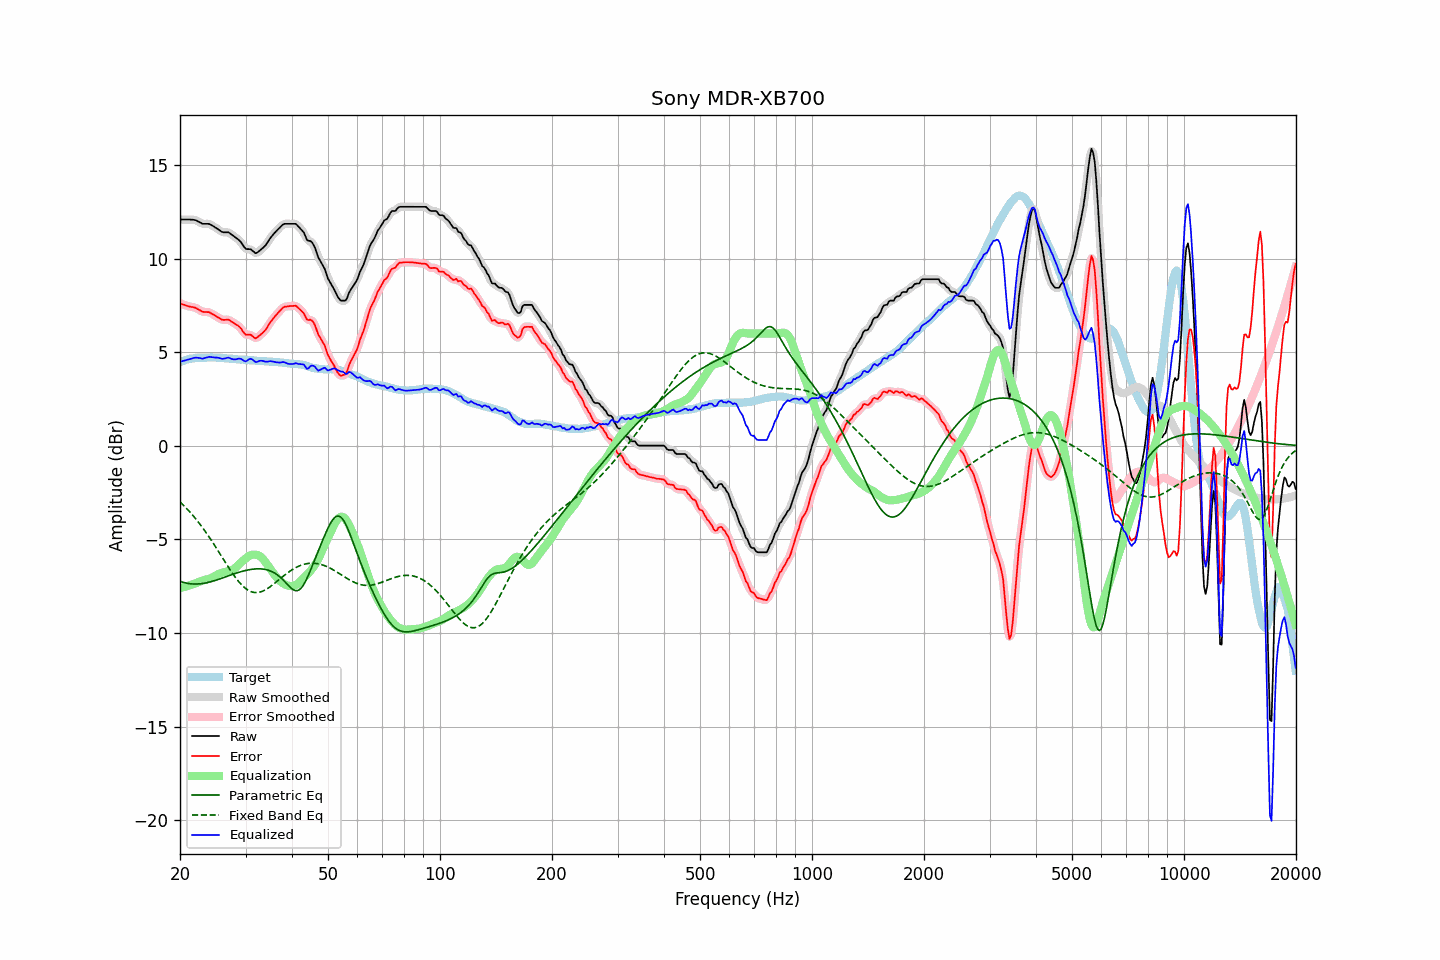

Data behind this chart, as committed beside it:
frequency, raw, error, smoothed, error_smoothed, equalization, parametric_eq, fixed_band_eq, equalized_raw, equalized_smoothed, target
20.00, 12.09, 7.62, 12.09, 7.62, -7.60, -7.24, -2.99, 4.49, 4.49, 4.47
20.20, 12.09, 7.58, 12.09, 7.58, -7.58, -7.27, -3.08, 4.51, 4.51, 4.51
20.40, 12.09, 7.55, 12.09, 7.55, -7.55, -7.29, -3.16, 4.53, 4.53, 4.54
20.61, 12.09, 7.52, 12.09, 7.52, -7.53, -7.32, -3.25, 4.56, 4.56, 4.57
20.81, 12.09, 7.49, 12.09, 7.49, -7.51, -7.34, -3.34, 4.58, 4.58, 4.60
21.02, 12.09, 7.46, 12.09, 7.46, -7.48, -7.35, -3.43, 4.61, 4.61, 4.63
21.23, 12.09, 7.44, 12.09, 7.44, -7.45, -7.37, -3.52, 4.64, 4.63, 4.65
21.44, 12.08, 7.42, 12.08, 7.42, -7.43, -7.38, -3.62, 4.65, 4.66, 4.66
21.66, 12.08, 7.41, 12.08, 7.41, -7.40, -7.38, -3.72, 4.68, 4.68, 4.67
21.87, 12.07, 7.39, 12.07, 7.39, -7.37, -7.39, -3.82, 4.70, 4.70, 4.68
22.09, 12.05, 7.36, 12.04, 7.35, -7.33, -7.39, -3.92, 4.72, 4.71, 4.69
22.31, 12.00, 7.30, 12.01, 7.31, -7.30, -7.38, -4.03, 4.70, 4.71, 4.70
22.54, 11.96, 7.26, 11.95, 7.26, -7.27, -7.38, -4.14, 4.70, 4.69, 4.70
22.76, 11.91, 7.21, 11.91, 7.21, -7.23, -7.37, -4.25, 4.67, 4.67, 4.70
22.99, 11.86, 7.16, 11.88, 7.18, -7.21, -7.36, -4.37, 4.65, 4.67, 4.70
23.22, 11.86, 7.15, 11.86, 7.15, -7.18, -7.34, -4.49, 4.68, 4.68, 4.71
23.45, 11.86, 7.15, 11.86, 7.15, -7.15, -7.33, -4.61, 4.71, 4.70, 4.71
23.69, 11.86, 7.14, 11.86, 7.15, -7.13, -7.31, -4.73, 4.73, 4.73, 4.72
23.92, 11.86, 7.14, 11.85, 7.13, -7.11, -7.29, -4.86, 4.75, 4.74, 4.72
24.16, 11.82, 7.09, 11.82, 7.10, -7.08, -7.27, -4.99, 4.74, 4.74, 4.72
24.40, 11.77, 7.04, 11.77, 7.05, -7.04, -7.24, -5.12, 4.73, 4.73, 4.72
24.65, 11.72, 7.01, 11.72, 7.00, -7.00, -7.22, -5.25, 4.73, 4.72, 4.71
24.89, 11.66, 6.95, 11.66, 6.95, -6.94, -7.19, -5.38, 4.71, 4.72, 4.71
25.14, 11.61, 6.90, 11.61, 6.90, -6.89, -7.16, -5.52, 4.71, 4.71, 4.71
25.39, 11.55, 6.85, 11.54, 6.84, -6.85, -7.13, -5.65, 4.70, 4.70, 4.70
25.65, 11.49, 6.79, 11.49, 6.79, -6.81, -7.10, -5.79, 4.68, 4.67, 4.70
25.91, 11.43, 6.74, 11.44, 6.75, -6.78, -7.07, -5.93, 4.65, 4.66, 4.69
26.16, 11.41, 6.73, 11.41, 6.73, -6.76, -7.04, -6.06, 4.65, 4.65, 4.68
26.43, 11.41, 6.73, 11.41, 6.73, -6.74, -7.01, -6.20, 4.67, 4.67, 4.68
26.69, 11.41, 6.74, 11.41, 6.74, -6.72, -6.98, -6.34, 4.69, 4.69, 4.67
26.96, 11.41, 6.74, 11.40, 6.73, -6.70, -6.95, -6.47, 4.71, 4.70, 4.67
27.23, 11.36, 6.70, 11.36, 6.70, -6.67, -6.92, -6.60, 4.69, 4.68, 4.66
27.50, 11.29, 6.63, 11.30, 6.65, -6.64, -6.89, -6.73, 4.65, 4.65, 4.66
27.77, 11.23, 6.59, 11.23, 6.59, -6.60, -6.86, -6.86, 4.62, 4.63, 4.64
28.05, 11.17, 6.53, 11.17, 6.53, -6.55, -6.83, -6.98, 4.62, 4.62, 4.64
28.33, 11.10, 6.47, 11.11, 6.48, -6.48, -6.80, -7.09, 4.62, 4.63, 4.62
28.62, 11.04, 6.43, 11.04, 6.43, -6.39, -6.78, -7.20, 4.65, 4.65, 4.61
28.90, 10.97, 6.36, 10.96, 6.35, -6.31, -6.75, -7.30, 4.66, 4.66, 4.61
29.19, 10.87, 6.27, 10.86, 6.25, -6.23, -6.72, -7.40, 4.64, 4.63, 4.60
29.48, 10.74, 6.13, 10.73, 6.13, -6.15, -6.70, -7.49, 4.59, 4.58, 4.61
29.78, 10.61, 6.01, 10.62, 6.02, -6.08, -6.68, -7.57, 4.53, 4.54, 4.60
30.08, 10.52, 5.93, 10.54, 5.95, -6.01, -6.66, -7.64, 4.51, 4.53, 4.59
30.38, 10.51, 5.93, 10.51, 5.93, -5.94, -6.64, -7.70, 4.57, 4.57, 4.58
30.68, 10.51, 5.93, 10.50, 5.93, -5.89, -6.62, -7.75, 4.62, 4.61, 4.58
30.99, 10.50, 5.93, 10.48, 5.91, -5.85, -6.61, -7.79, 4.65, 4.64, 4.57
31.30, 10.43, 5.87, 10.42, 5.86, -5.82, -6.59, -7.81, 4.61, 4.60, 4.56
31.61, 10.36, 5.80, 10.36, 5.80, -5.81, -6.59, -7.83, 4.55, 4.54, 4.56
31.93, 10.29, 5.74, 10.32, 5.77, -5.82, -6.58, -7.84, 4.47, 4.50, 4.55
32.24, 10.32, 5.79, 10.33, 5.79, -5.83, -6.57, -7.84, 4.49, 4.49, 4.53
32.57, 10.39, 5.86, 10.38, 5.85, -5.86, -6.57, -7.83, 4.53, 4.52, 4.53
32.89, 10.46, 5.92, 10.46, 5.93, -5.91, -6.58, -7.81, 4.55, 4.54, 4.54
33.22, 10.53, 6.00, 10.53, 6.00, -5.99, -6.58, -7.78, 4.54, 4.54, 4.53
33.55, 10.61, 6.09, 10.61, 6.08, -6.09, -6.59, -7.74, 4.52, 4.52, 4.52
33.89, 10.69, 6.18, 10.70, 6.18, -6.20, -6.61, -7.70, 4.49, 4.50, 4.51
34.23, 10.81, 6.30, 10.81, 6.30, -6.32, -6.63, -7.65, 4.49, 4.50, 4.51
34.57, 10.94, 6.44, 10.94, 6.44, -6.44, -6.65, -7.60, 4.50, 4.50, 4.50
34.92, 11.08, 6.58, 11.07, 6.57, -6.55, -6.68, -7.54, 4.52, 4.52, 4.50
35.27, 11.19, 6.69, 11.19, 6.70, -6.67, -6.72, -7.47, 4.52, 4.51, 4.50
35.62, 11.29, 6.81, 11.29, 6.80, -6.79, -6.76, -7.41, 4.50, 4.50, 4.48
35.97, 11.39, 6.91, 11.39, 6.91, -6.91, -6.81, -7.34, 4.48, 4.48, 4.48
... 635 more rows
